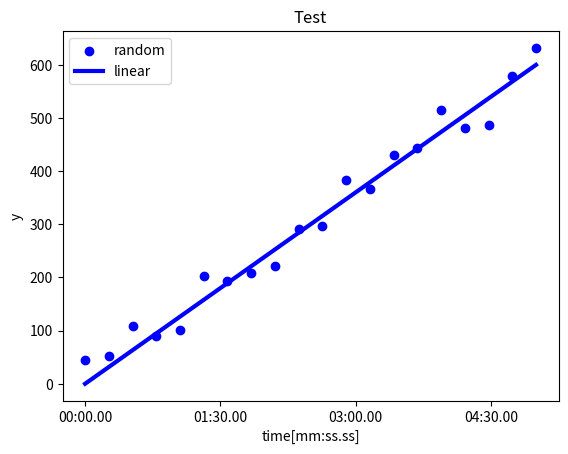

Source code (Python):
#!/usr/bin/python3
#\file    xtics_time.py
#\brief   Showing x major tics with elapsed time (mm:ss) format.
# [redacted]
#\version 0.1
#\date    Apr.25, 2023
import numpy as np
import matplotlib.pyplot as plt
import matplotlib.ticker as ticker

if __name__=='__main__':
  fig= plt.figure()
  ax= fig.add_subplot(1,1,1,title='Test',xlabel='time[mm:ss.ss]',ylabel='y')

  X= np.linspace(0,300,20)
  ax.scatter(X, 2.0*X+100*(0.5-np.random.uniform(size=len(X))), color='blue', label='random')
  X= np.linspace(0,300,1000)
  ax.plot(X, 2.0*X, color='blue', linewidth=3, label='linear')

  ax.xaxis.set_major_formatter(ticker.FuncFormatter(lambda x,pos:'{:02}:{:05.2f}'.format(int(x//60),x%60)))
  ax.xaxis.set_major_locator(ticker.MultipleLocator(90)) #Each tick per 90 seconds
  ax.legend()

  plt.show()
